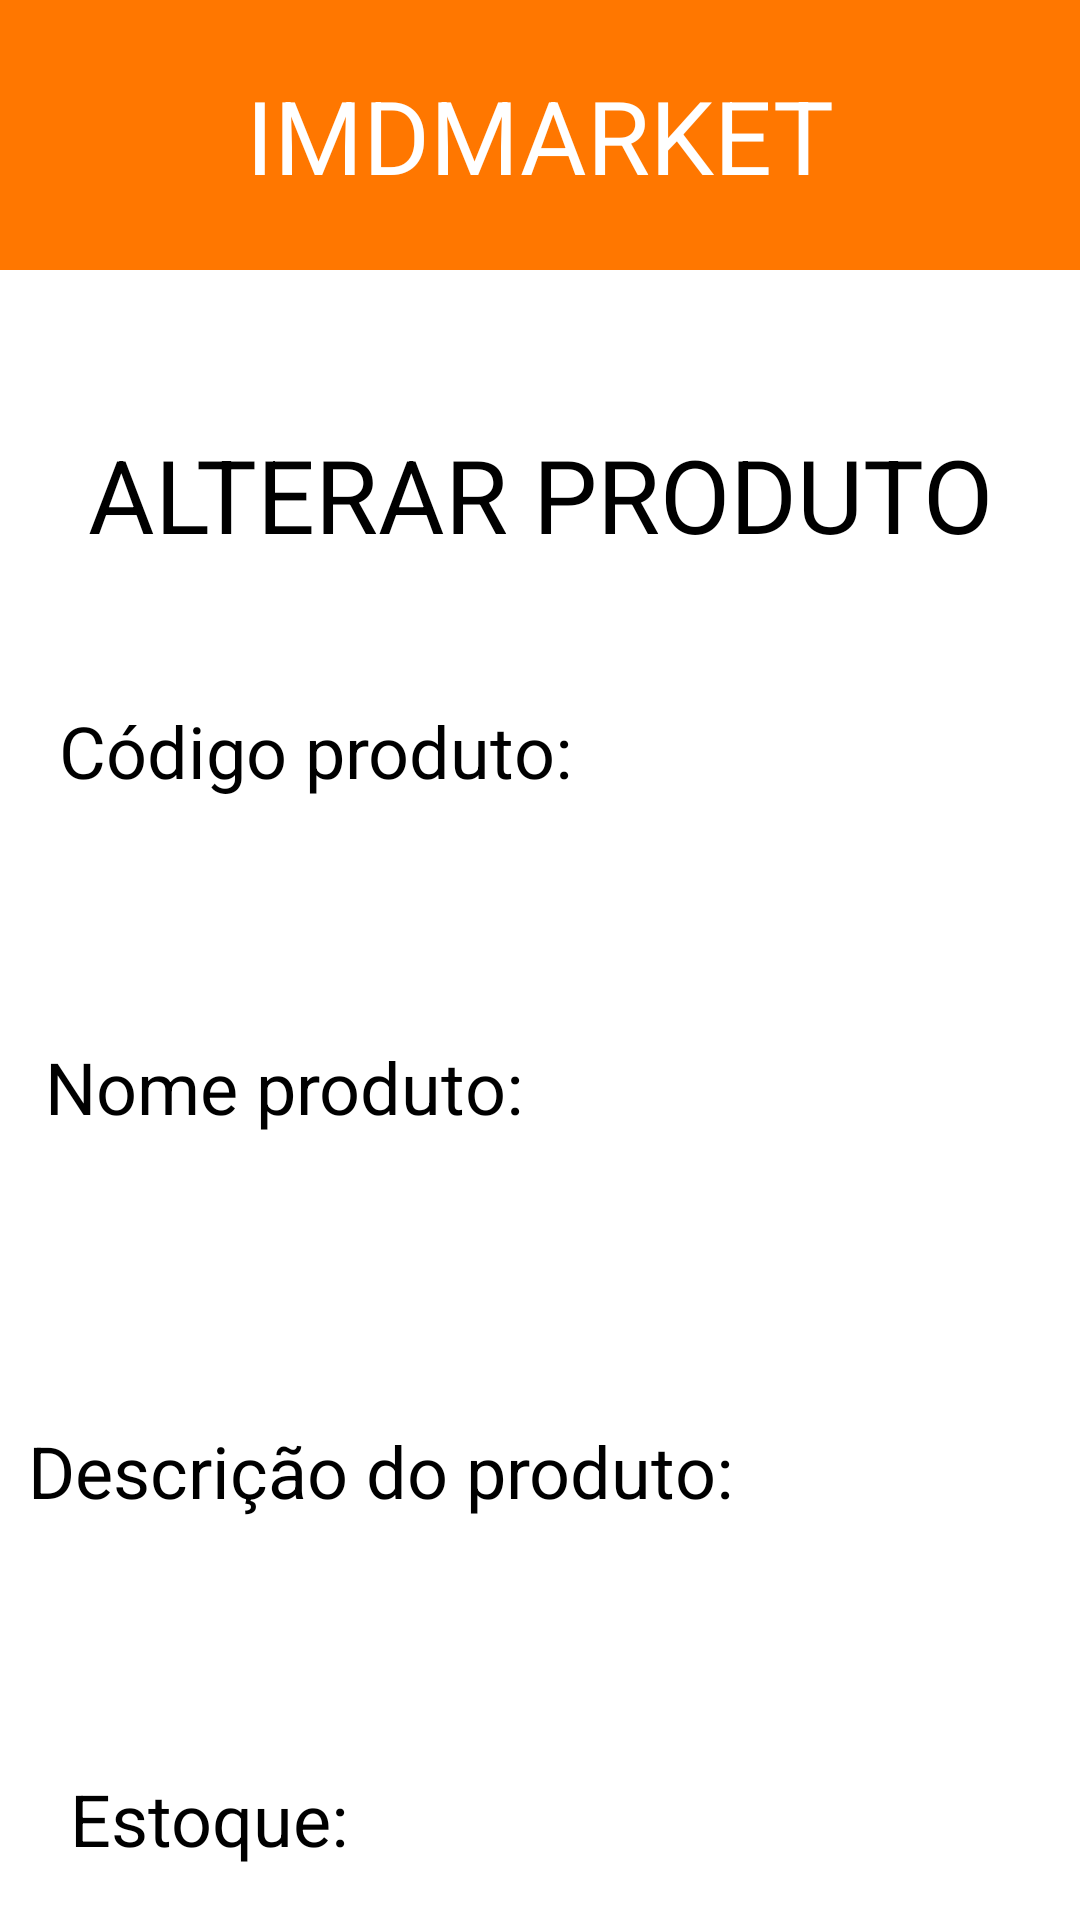

Here is an Android app screen rendered from its layout file. Give the layout XML and the strings, colors and styles it references.
<!-- AndroidManifest.xml: application theme Theme.IMDMarket -->
<!-- res/layout/activity_update_product.xml -->
<?xml version="1.0" encoding="utf-8"?>
<androidx.constraintlayout.widget.ConstraintLayout xmlns:android="http://schemas.android.com/apk/res/android"
    xmlns:app="http://schemas.android.com/apk/res-auto"
    xmlns:tools="http://schemas.android.com/tools"
    android:layout_width="match_parent"
    android:layout_height="match_parent"
    tools:context=".RegisterProductActivity">

    <Button
        android:id="@+id/btn_update"
        android:layout_width="156dp"
        android:layout_height="82dp"
        android:text="@string/alterar"
        android:textSize="20sp"
        app:cornerRadius="0dp"
        app:layout_constraintBottom_toBottomOf="parent"
        app:layout_constraintEnd_toEndOf="parent"
        app:layout_constraintHorizontal_bias="0.121"
        app:layout_constraintStart_toStartOf="parent"
        app:layout_constraintTop_toBottomOf="@+id/estoqueText"
        app:layout_constraintVertical_bias="0.481" />

    <Button
        android:id="@+id/btn_limpar"
        android:layout_width="156dp"
        android:layout_height="82dp"
        android:text="@string/limpar"
        android:textSize="20sp"
        app:cornerRadius="0dp"
        app:layout_constraintBottom_toBottomOf="parent"
        app:layout_constraintEnd_toEndOf="parent"
        app:layout_constraintHorizontal_bias="0.257"
        app:layout_constraintStart_toEndOf="@+id/btn_update"
        app:layout_constraintTop_toBottomOf="@+id/estoqueText"
        app:layout_constraintVertical_bias="0.481" />

    <EditText
        android:id="@+id/estoqueText"
        android:layout_width="365dp"
        android:layout_height="56dp"
        android:layout_marginTop="544dp"
        android:ems="10"
        android:inputType="number"
        app:layout_constraintEnd_toEndOf="parent"
        app:layout_constraintHorizontal_bias="0.413"
        app:layout_constraintStart_toStartOf="parent"
        app:layout_constraintTop_toBottomOf="@+id/constraintLayout" />

    <TextView
        android:id="@+id/textView12"
        android:layout_width="wrap_content"
        android:layout_height="wrap_content"
        android:layout_marginTop="500dp"
        android:text="@string/estoque"
        android:textSize="24sp"
        app:layout_constraintEnd_toEndOf="parent"
        app:layout_constraintHorizontal_bias="0.087"
        app:layout_constraintStart_toStartOf="parent"
        app:layout_constraintTop_toBottomOf="@+id/constraintLayout" />

    <EditText
        android:id="@+id/descricaoText"
        android:layout_width="365dp"
        android:layout_height="56dp"
        android:layout_marginTop="428dp"
        android:ems="10"
        android:inputType="text"
        app:layout_constraintEnd_toEndOf="parent"
        app:layout_constraintHorizontal_bias="0.347"
        app:layout_constraintStart_toStartOf="parent"
        app:layout_constraintTop_toBottomOf="@+id/constraintLayout" />

    <TextView
        android:id="@+id/textView11"
        android:layout_width="wrap_content"
        android:layout_height="wrap_content"
        android:layout_marginTop="384dp"
        android:text="@string/descricao"
        android:textSize="24sp"
        app:layout_constraintEnd_toEndOf="parent"
        app:layout_constraintHorizontal_bias="0.075"
        app:layout_constraintStart_toStartOf="parent"
        app:layout_constraintTop_toBottomOf="@+id/constraintLayout" />

    <EditText
        android:id="@+id/nomeText"
        android:layout_width="365dp"
        android:layout_height="56dp"
        android:layout_marginTop="300dp"
        android:ems="10"
        android:inputType="text"
        app:layout_constraintEnd_toEndOf="parent"
        app:layout_constraintHorizontal_bias="0.347"
        app:layout_constraintStart_toStartOf="parent"
        app:layout_constraintTop_toBottomOf="@+id/constraintLayout" />

    <TextView
        android:id="@+id/textView9"
        android:layout_width="wrap_content"
        android:layout_height="wrap_content"
        android:layout_marginTop="256dp"
        android:text="@string/nome"
        android:textSize="24sp"
        app:layout_constraintEnd_toEndOf="parent"
        app:layout_constraintHorizontal_bias="0.075"
        app:layout_constraintStart_toStartOf="parent"
        app:layout_constraintTop_toBottomOf="@+id/constraintLayout" />

    <TextView
        android:id="@+id/textView7"
        android:layout_width="wrap_content"
        android:layout_height="wrap_content"
        android:layout_marginTop="52dp"
        android:text="@string/alterar_produto_upper"
        android:textSize="34sp"
        app:layout_constraintEnd_toEndOf="parent"
        app:layout_constraintStart_toStartOf="parent"
        app:layout_constraintTop_toBottomOf="@+id/constraintLayout" />

    <androidx.constraintlayout.widget.ConstraintLayout
        android:id="@+id/constraintLayout"
        android:layout_width="match_parent"
        android:layout_height="90dp"
        android:background="@color/orange"
        app:layout_constraintTop_toTopOf="parent"
        tools:layout_editor_absoluteX="0dp">

        <TextView
            android:id="@+id/textView"
            android:layout_width="wrap_content"
            android:layout_height="wrap_content"
            android:text="@string/app_name_uppercase"
            android:textColor="@color/white"
            android:textSize="34sp"
            app:layout_constraintBottom_toBottomOf="parent"
            app:layout_constraintEnd_toEndOf="parent"
            app:layout_constraintStart_toStartOf="parent"
            app:layout_constraintTop_toTopOf="parent" />
    </androidx.constraintlayout.widget.ConstraintLayout>

    <TextView
        android:id="@+id/textView8"
        android:layout_width="wrap_content"
        android:layout_height="wrap_content"
        android:layout_marginTop="144dp"
        android:text="@string/codigo"
        android:textSize="24sp"
        app:layout_constraintEnd_toEndOf="parent"
        app:layout_constraintHorizontal_bias="0.104"
        app:layout_constraintStart_toStartOf="parent"
        app:layout_constraintTop_toBottomOf="@+id/constraintLayout" />

    <EditText
        android:id="@+id/codigoText"
        android:layout_width="365dp"
        android:layout_height="56dp"
        android:layout_marginTop="188dp"
        android:ems="10"
        android:inputType="number"
        app:layout_constraintEnd_toEndOf="parent"
        app:layout_constraintStart_toStartOf="parent"
        app:layout_constraintTop_toBottomOf="@+id/constraintLayout" />

</androidx.constraintlayout.widget.ConstraintLayout>
<!-- resources referenced by this layout -->
<resources>
  <color name="orange">#FF7700</color>
  <color name="white">#FFFFFFFF</color>
  <string name="alterar">Alterar</string>
  <string name="alterar_produto_upper">ALTERAR PRODUTO</string>
  <string name="app_name_uppercase">IMDMARKET</string>
  <string name="codigo">Código produto:</string>
  <string name="descricao">Descrição do produto:</string>
  <string name="estoque">Estoque:</string>
  <string name="limpar">Limpar</string>
  <string name="nome">Nome produto:</string>
  <style name="Theme.IMDMarket" parent="Base.Theme.IMDMarket">
          
          <item name="android:navigationBarColor">@android:color/transparent</item>
          <item name="android:statusBarColor">@android:color/transparent</item>
          <item name="android:windowLightStatusBar">?attr/isLightTheme</item>
      </style>
</resources>
